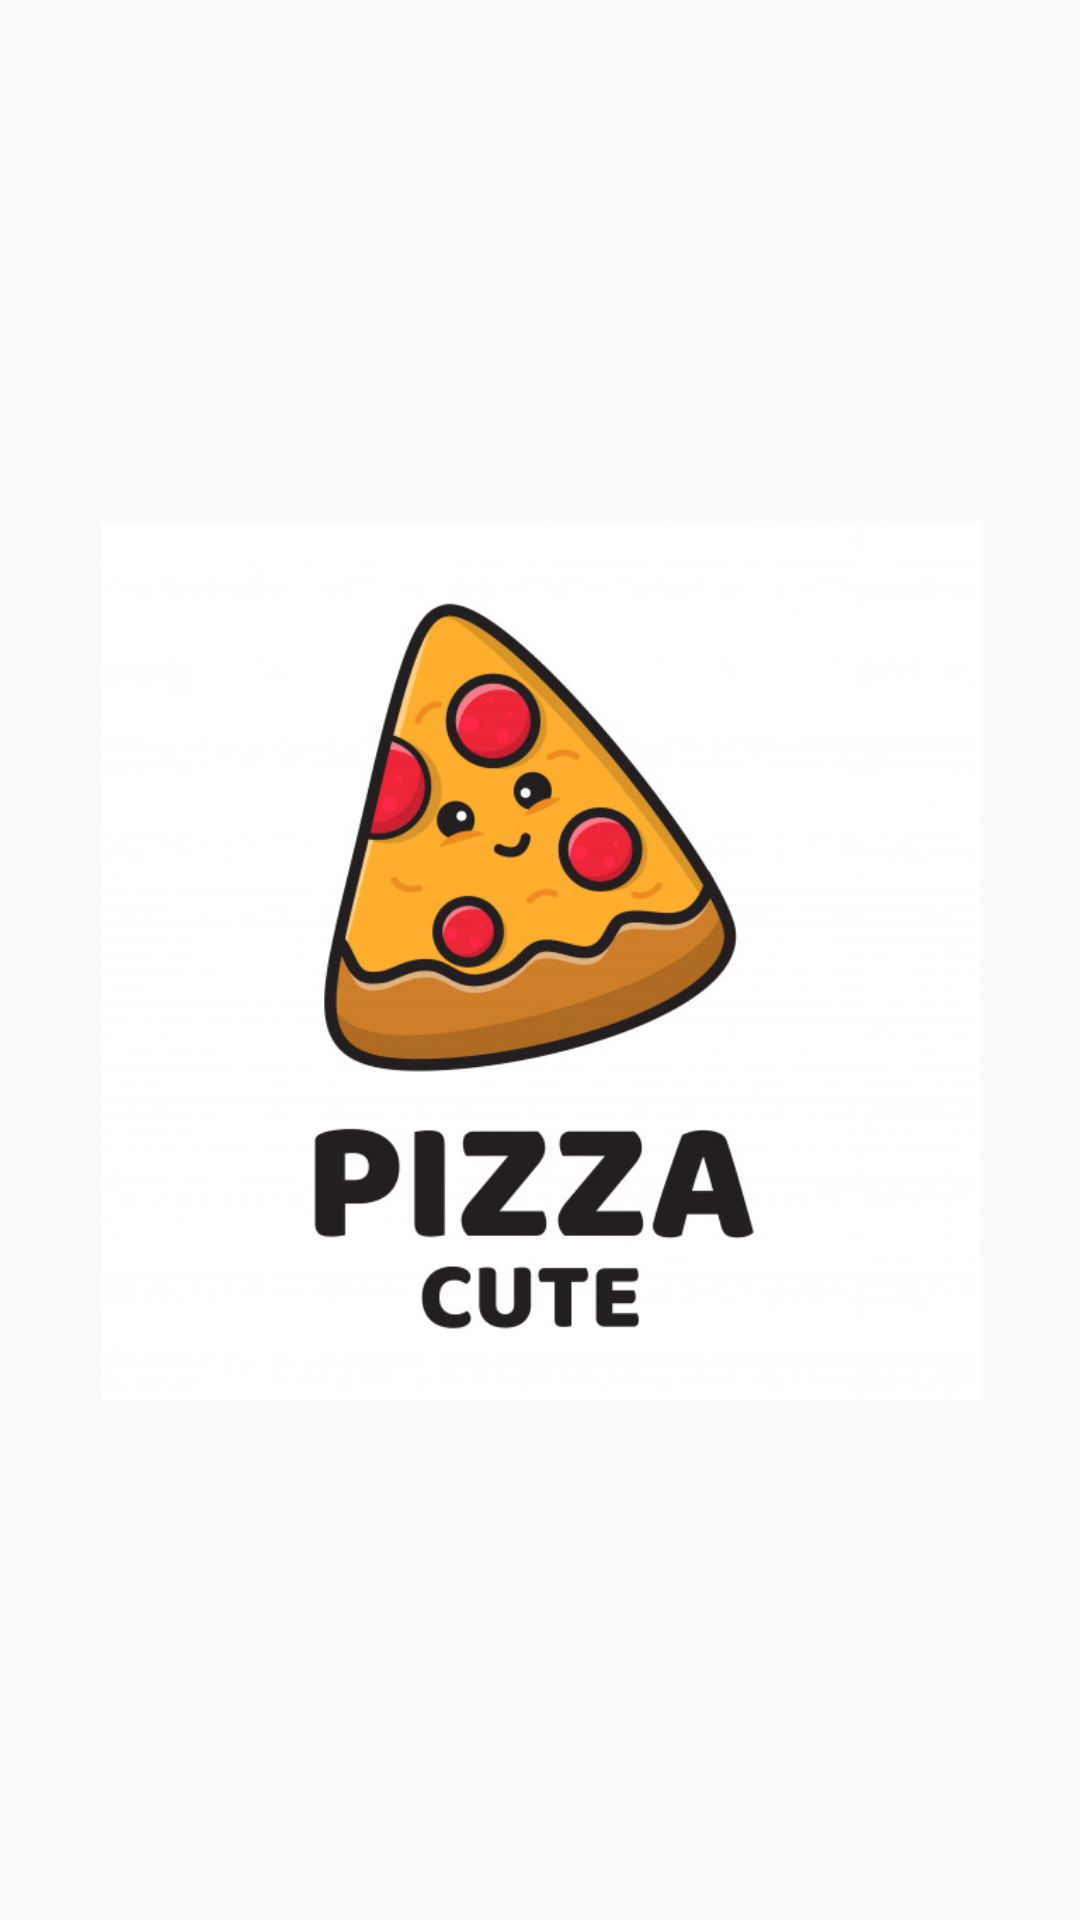

Produce the Android XML layout that renders to this screen, including the resource entries it uses.
<!-- AndroidManifest.xml: application theme AppTheme -->
<!-- res/layout/activity_custom_dialog.xml -->
<?xml version="1.0" encoding="utf-8"?>
<androidx.constraintlayout.widget.ConstraintLayout xmlns:android="http://schemas.android.com/apk/res/android"
    xmlns:app="http://schemas.android.com/apk/res-auto"
    xmlns:tools="http://schemas.android.com/tools"
    android:layout_width="match_parent"
    android:layout_height="match_parent"
    tools:context=".custom_dialog">


    <ImageView
        android:id="@+id/imageView"
        android:layout_width="297dp"
        android:layout_height="293dp"
        app:layout_constraintBottom_toBottomOf="parent"
        app:layout_constraintEnd_toEndOf="parent"
        app:layout_constraintStart_toStartOf="parent"
        app:layout_constraintTop_toTopOf="parent"
        app:srcCompat="@drawable/pizza_cute_logo_80802_504" />
</androidx.constraintlayout.widget.ConstraintLayout>
<!-- resources referenced by this layout -->
<resources>
  <!-- drawable pizza_cute_logo_80802_504: jpg bitmap (drawable, 55427 bytes) -->
  <style name="AppTheme" parent="Theme.AppCompat.Light.NoActionBar">
          
          <item name="android:timePickerMode">spinner</item>
          <item name="android:timePickerStyle">@style/SpinnerTimePicker</item>
          <item name="colorPrimary">@color/colorZero</item>
      </style>
  <style name="SpinnerTimePicker" parent="android:Widget.Material.Light.TimePicker">
          <item name="android:timePickerMode">spinner</item>
          <item name="android:headerBackground">#FF5722</item>
          <item name="android:numbersTextColor">#673AB7</item>
          <item name="android:numbersSelectorColor">#FFEB3B</item>
          <item name="android:numbersBackgroundColor">#61E761</item>
          <item name="android:background">#FFC107</item>
      </style>
  <color name="colorZero">#00FFFFFF</color>
</resources>
